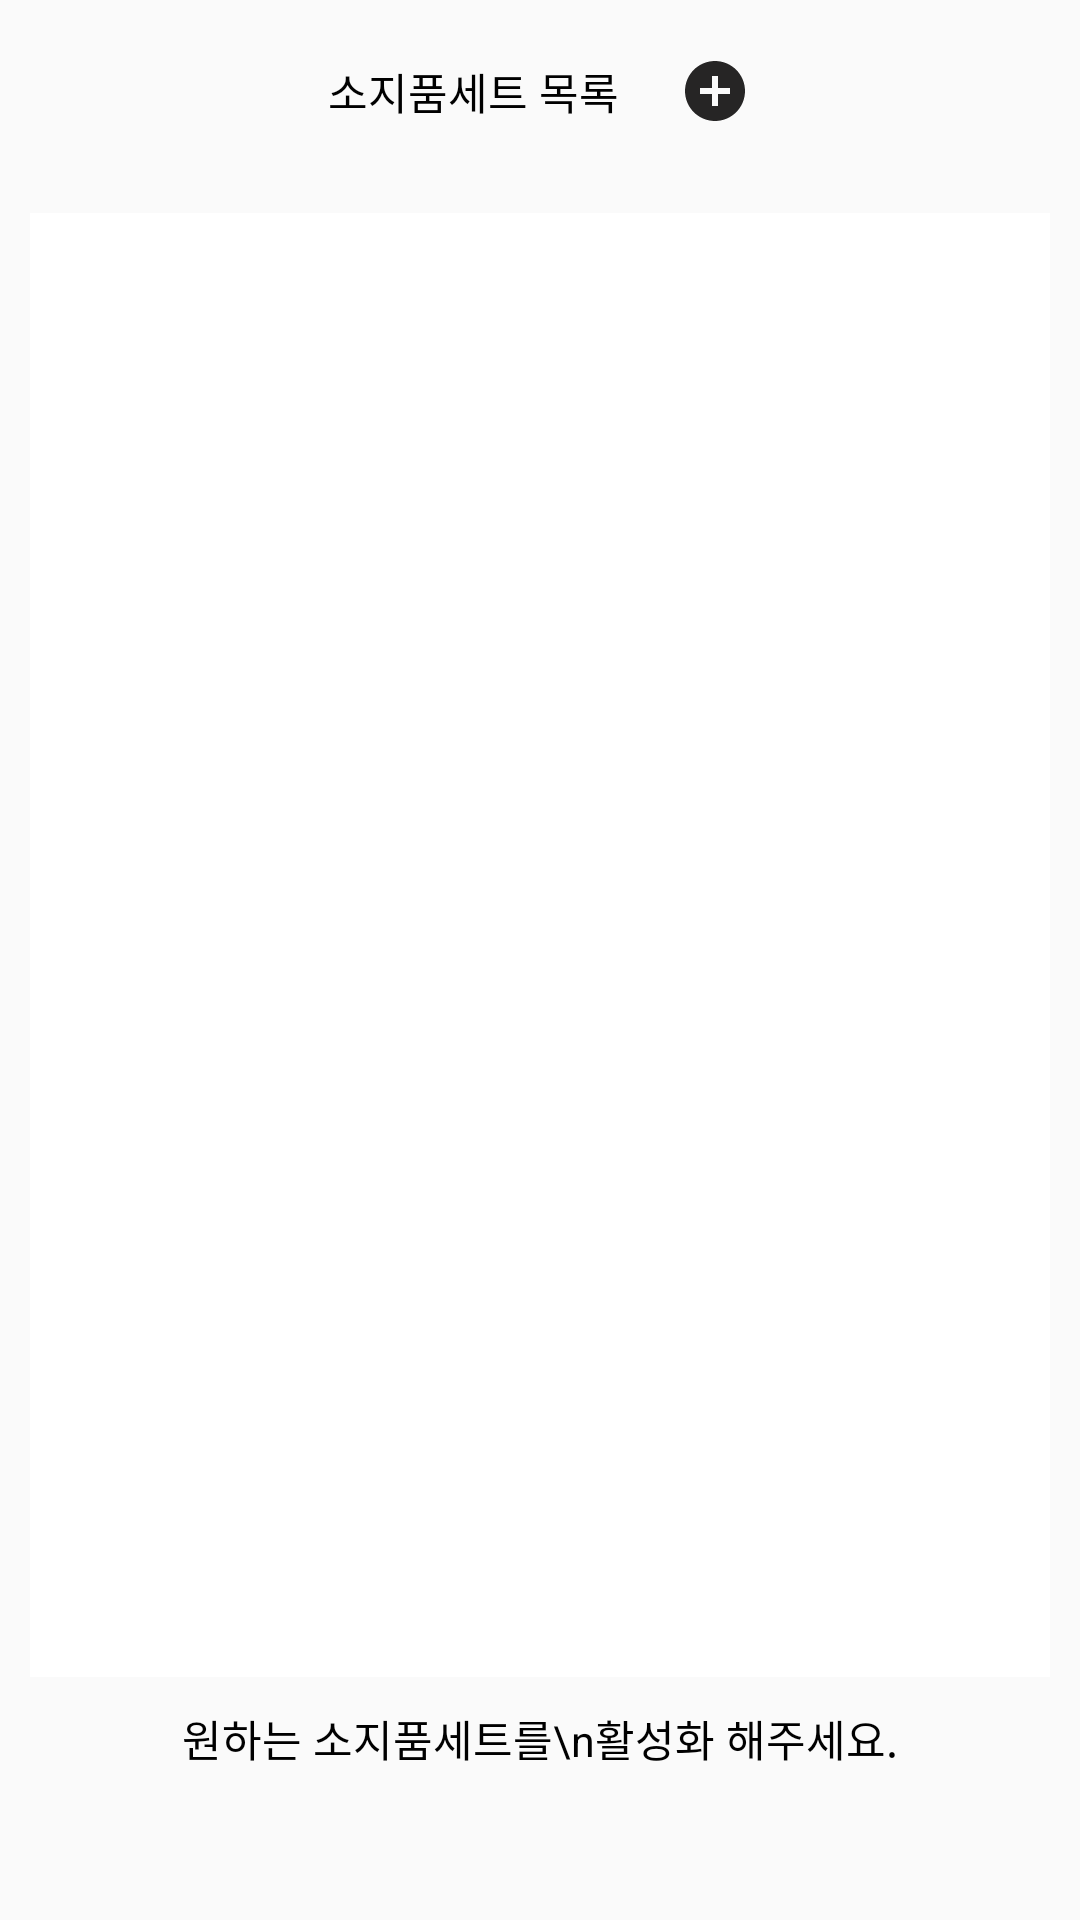

Android layout source for this screen:
<!-- AndroidManifest.xml: application theme Theme.AppCompat.Light.NoActionBar -->
<!-- res/layout/fragment_check_belongings.xml -->
<?xml version="1.0" encoding="utf-8"?>
<LinearLayout xmlns:android="http://schemas.android.com/apk/res/android"
    xmlns:tools="http://schemas.android.com/tools"
    android:layout_width="match_parent"
    android:layout_height="match_parent"
    android:orientation="vertical"
    android:weightSum="10"
    tools:context=".navigationFragment.CheckBelongingSetFragment">
    <LinearLayout
        android:layout_width="match_parent"
        android:layout_height="0dp"
        android:layout_weight="1"
        android:gravity="center"
        android:orientation="horizontal">
        <TextView
            android:layout_width="wrap_content"
            android:layout_height="wrap_content"
            android:textAppearance="@style/scheduleTitle"
            android:layout_marginRight="20dp"
            android:text="소지품세트 목록"></TextView>
        <ImageView
            android:layout_width="24dp"
            android:layout_height="24dp"
            android:src="@drawable/ic_add_circle_24"
            android:id="@+id/belongingSetAddBtn"></ImageView>

    </LinearLayout>
    <androidx.recyclerview.widget.RecyclerView
        android:id="@+id/belongingSetRecyclerView"
        android:layout_width="match_parent"
        android:layout_height="0dp"
        android:layout_weight="8"
        android:scrollbars="vertical"
        android:layout_alignParentTop="true"
        android:layout_centerHorizontal="true"
        android:layout_marginHorizontal="10dp"
        android:layout_marginVertical="10dp"
        android:background="@color/white"
        ></androidx.recyclerview.widget.RecyclerView>
    <TextView
        android:layout_width="match_parent"
        android:layout_height="0dp"
        android:layout_weight="2"
        android:textAppearance="@style/scheduleTitle"
        android:text="원하는 소지품세트를\n활성화 해주세요."
        android:textAlignment="center"
        android:layout_marginBottom="10dp"
        ></TextView>


</LinearLayout>
<!-- resources referenced by this layout -->
<resources>
  <color name="white">#FFFFFFFF</color>
  <!-- drawable ic_add_circle_24 (drawable) -->
  <vector android:height="24dp" android:tint="#262525"
      android:viewportHeight="24" android:viewportWidth="24"
      android:width="24dp" xmlns:android="http://schemas.android.com/apk/res/android">
      <path android:fillColor="@android:color/white" android:pathData="M12,2C6.48,2 2,6.48 2,12s4.48,10 10,10 10,-4.48 10,-10S17.52,2 12,2zM17,13h-4v4h-2v-4L7,13v-2h4L11,7h2v4h4v2z"/>
  </vector>
  <style name="scheduleTitle">
          <item name="android:textSize">7pt</item>
          <item name="fontFamily">@font/notosanskr_bold</item>
          <item name="android:textColor">@color/black</item>
      </style>
  <color name="black">#FF000000</color>
</resources>
